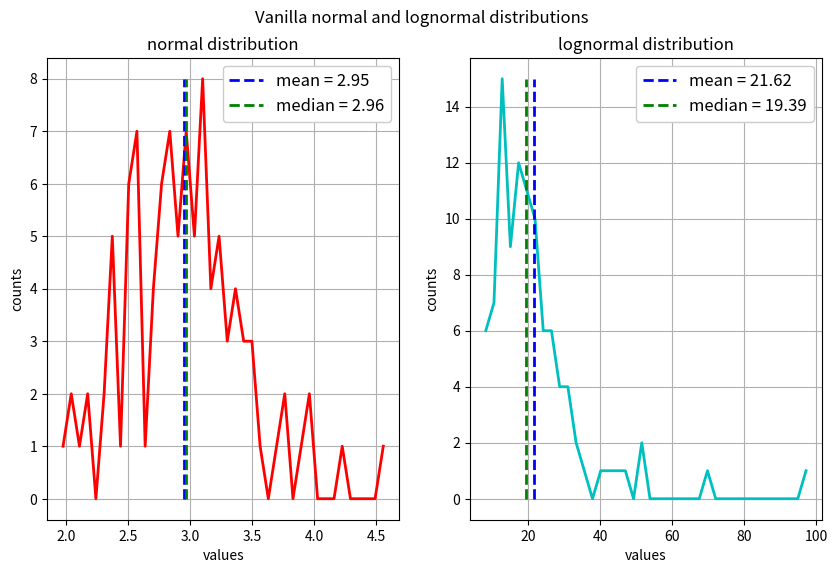
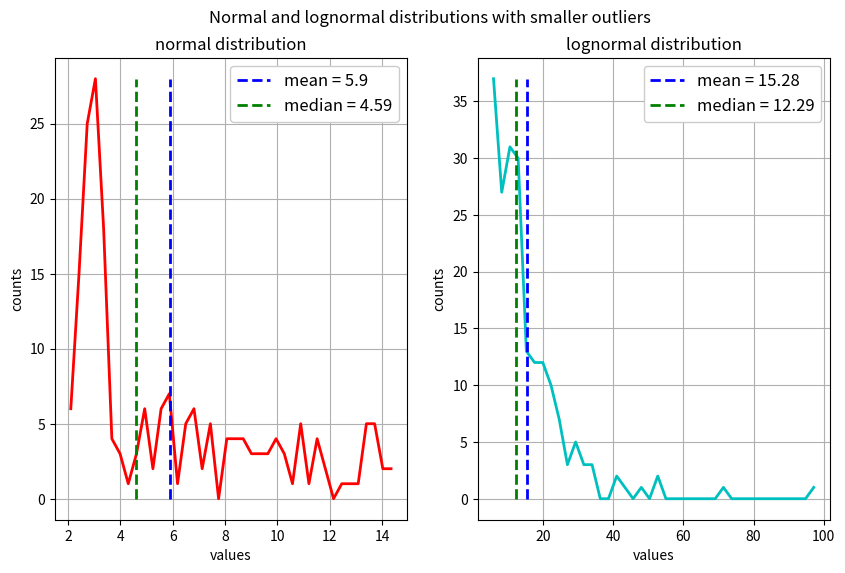
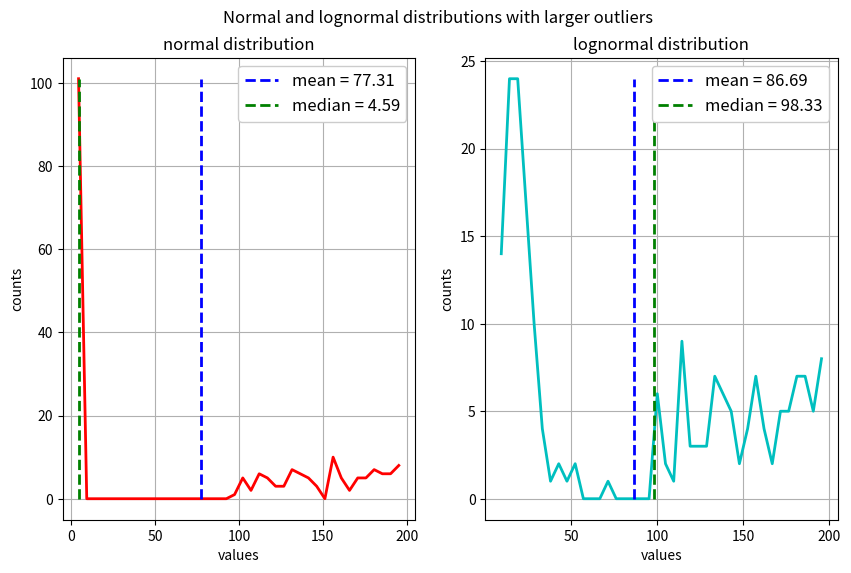

Generate these figures, in order, with matplotlib:
# -*- coding: utf-8 -*-
"""
Created on Mon Sep 13 23:28:50 2021

[redacted]
"""

import matplotlib.pyplot as plt
import numpy as np
from scipy import stats
"""
Compare mean and median for distributions with:
1) different sample sizes
2) different amplitude of outliers
"""
#%%

# Parameters
mu = 3
std = 0.5
# Number of samples
#n = 2001
n = 101
# Number of outliers
m = 100
bins = 40
# Random Generator
rng = np.random.default_rng()

# Data
normal_data = std*rng.standard_normal(n) + mu
lognormal_data = np.exp(normal_data)

# Median and mean
mean1 = np.mean(normal_data)
mean2 = np.mean(lognormal_data)
median1 = np.median(normal_data)
median2 = np.median(lognormal_data)

# Define outliers
outliers1 = np.zeros(m)
outliers2 = np.zeros(m)
outliers1 = np.max(normal_data) + 10*rng.uniform(size=m)  # weaker
outliers2 = np.max(lognormal_data) + 100*rng.uniform(size=m)  # stronger
#%%
# Create histogram
hist1, bin_edges1 = np.histogram(normal_data, bins)
x1 = (bin_edges1[1:] + bin_edges1[:-1])/2
hist2, bin_edges2 = np.histogram(lognormal_data, bins)
x2 = (bin_edges2[1:] + bin_edges2[:-1])/2

#plt.style.use('seaborn-whitegrid')
fig1, ax1 = plt.subplots(1, 2, figsize=(10, 6))
fig1.suptitle('Vanilla normal and lognormal distributions', y=0.96)
# Plot vanilla distributions
ax1[0].plot(x1, hist1, 'r', lw=2,)
ax1[0].plot([mean1, mean1], [0, np.max(hist1)], 'b--', lw=2,
            label=f'mean = {np.round(mean1, 2)}')
ax1[0].plot([median1, median1], [0, np.max(hist1)], 'g--', lw=2,
            label=f'median = {np.round(median1, 2)}')
ax1[0].set(title='normal distribution', xlabel='values', ylabel='counts')
ax1[0].legend(loc='upper right', frameon=True, framealpha=1, fontsize=12)
ax1[0].grid()

ax1[1].plot(x2, hist2, 'c', lw=2,)
ax1[1].plot([mean2, mean2], [0, np.max(hist2)], 'b--', lw=2,
            label=f'mean = {np.round(mean2, 2)}')
ax1[1].plot([median2, median2], [0, np.max(hist2)], 'g--', lw=2,
            label=f'median = {np.round(median2, 2)}')
ax1[1].set(title='lognormal distribution', xlabel='values', ylabel='counts')
ax1[1].legend(loc='upper right', frameon=True, framealpha=1, fontsize=12)
ax1[1].grid()
#%%
'''small outliers'''

# Add outliers to data
snormal_data = np.hstack((normal_data, outliers1))
slognormal_data = np.hstack((lognormal_data, outliers1))

# Median and mean
mean1 = np.mean(snormal_data)
mean2 = np.mean(slognormal_data)
median1 = np.median(snormal_data)
median2 = np.median(slognormal_data)

# Create histogram
hist1, bin_edges1 = np.histogram(snormal_data, bins)
x1 = (bin_edges1[1:] + bin_edges1[:-1])/2
hist2, bin_edges2 = np.histogram(slognormal_data, bins)
x2 = (bin_edges2[1:] + bin_edges2[:-1])/2

fig2, ax2 = plt.subplots(1, 2, figsize=(10, 6))
fig2.suptitle('Normal and lognormal distributions with smaller outliers',
              y=0.96)
# Plot distributions
ax2[0].plot(x1, hist1, 'r', lw=2,)
ax2[0].plot([mean1, mean1], [0, np.max(hist1)], 'b--', lw=2,
            label=f'mean = {np.round(mean1, 2)}')
ax2[0].plot([median1, median1], [0, np.max(hist1)], 'g--', lw=2,
            label=f'median = {np.round(median1, 2)}')
ax2[0].set(title='normal distribution', xlabel='values', ylabel='counts')
ax2[0].legend(loc='upper right', frameon=True, framealpha=1, fontsize=12)
ax2[0].grid()

ax2[1].plot(x2, hist2, 'c', lw=2,)
ax2[1].plot([mean2, mean2], [0, np.max(hist2)], 'b--', lw=2,
            label=f'mean = {np.round(mean2, 2)}')
ax2[1].plot([median2, median2], [0, np.max(hist2)], 'g--', lw=2,
            label=f'median = {np.round(median2, 2)}')
ax2[1].set(title='lognormal distribution', xlabel='values', ylabel='counts')
ax2[1].legend(loc='upper right', frameon=True, framealpha=1, fontsize=12)
ax2[1].grid()
#%%
'''large outliers'''

# Add outliers to data
snormal_data = np.hstack((normal_data, outliers2))
slognormal_data = np.hstack((lognormal_data, outliers2))

# Median and mean
mean1 = np.mean(snormal_data)
mean2 = np.mean(slognormal_data)
median1 = np.median(snormal_data)
median2 = np.median(slognormal_data)

# Create histogram
hist1, bin_edges1 = np.histogram(snormal_data, bins)
x1 = (bin_edges1[1:] + bin_edges1[:-1])/2
hist2, bin_edges2 = np.histogram(slognormal_data, bins)
x2 = (bin_edges2[1:] + bin_edges2[:-1])/2

fig3, ax3 = plt.subplots(1, 2, figsize=(10, 6))
fig3.suptitle('Normal and lognormal distributions with larger outliers',
              y=0.96)
# Plot distributions
ax3[0].plot(x1, hist1, 'r', lw=2,)
ax3[0].plot([mean1, mean1], [0, np.max(hist1)], 'b--', lw=2,
            label=f'mean = {np.round(mean1, 2)}')
ax3[0].plot([median1, median1], [0, np.max(hist1)], 'g--', lw=2,
            label=f'median = {np.round(median1, 2)}')
ax3[0].set(title='normal distribution', xlabel='values', ylabel='counts')
ax3[0].legend( loc='upper right', frameon=True, framealpha=1, fontsize=12)
ax3[0].grid()

ax3[1].plot(x2, hist2, 'c', lw=2,)
ax3[1].plot([mean2, mean2], [0, np.max(hist2)], 'b--', lw=2,
            label=f'mean = {np.round(mean2, 2)}')
ax3[1].plot([median2, median2], [0, np.max(hist2)], 'g--', lw=2,
            label=f'median = {np.round(median2, 2)}')
ax3[1].set(title='lognormal distribution', xlabel='values', ylabel='counts')
ax3[1].legend(loc='upper right', frameon=True, framealpha=1, fontsize=12)
ax3[1].grid()
'''
The median is much less sensitive to the presence of outliers,
much less affected by them than the mean.

The mean is very sensitive to outliers,
especially if the outlier is large enough
'''
